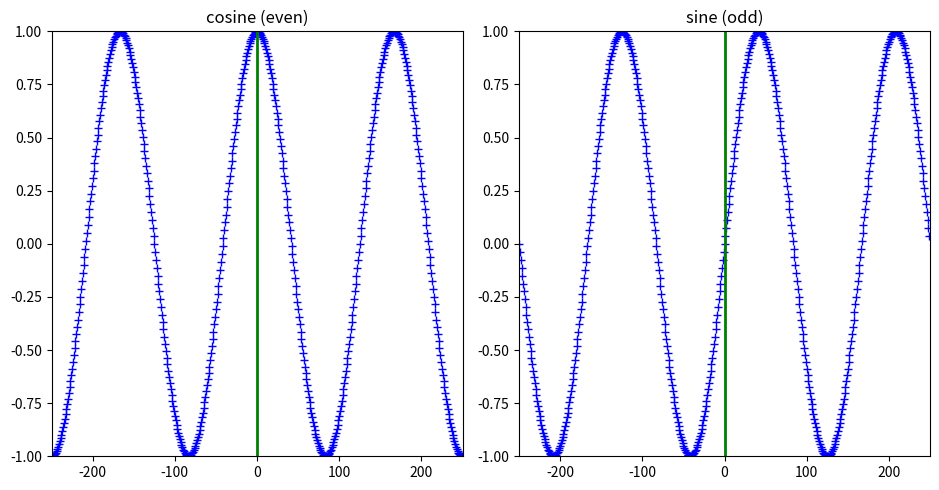

Here is the Python script that generated this plot:
import matplotlib.pyplot as plt
import numpy as np

N = 500
k = 3
plt.figure(1, figsize=(9.5, 5))

s = np.exp(1j*2*np.pi*k/N*np.arange(-N/2, N/2))
plt.subplot(1, 2, 1)
plt.plot(np.arange(-N/2, N/2), np.real(s), 'b+', lw=2)
plt.axvline(0, color='g', lw=2)
plt.axis([-N/2,N/2,-1,1])
plt.title ('cosine (even)')
plt.subplot(1, 2, 2)
plt.plot(np.arange(-N/2, N/2), np.imag(s), 'b+', lw=2)
plt.axvline(0, color='g', lw=2)
plt.axis([-N/2,N/2,-1,1])
plt.title ('sine (odd)')


plt.tight_layout()
plt.savefig('even-odd.png')
plt.show()
